Run: headless pygame with SDL's dummy video driver; simulated clock (each Clock.tick advances the game by its frame time, no real sleeping); random seed 0; keys injected as events and as key.get_pressed() state; no mouse input.
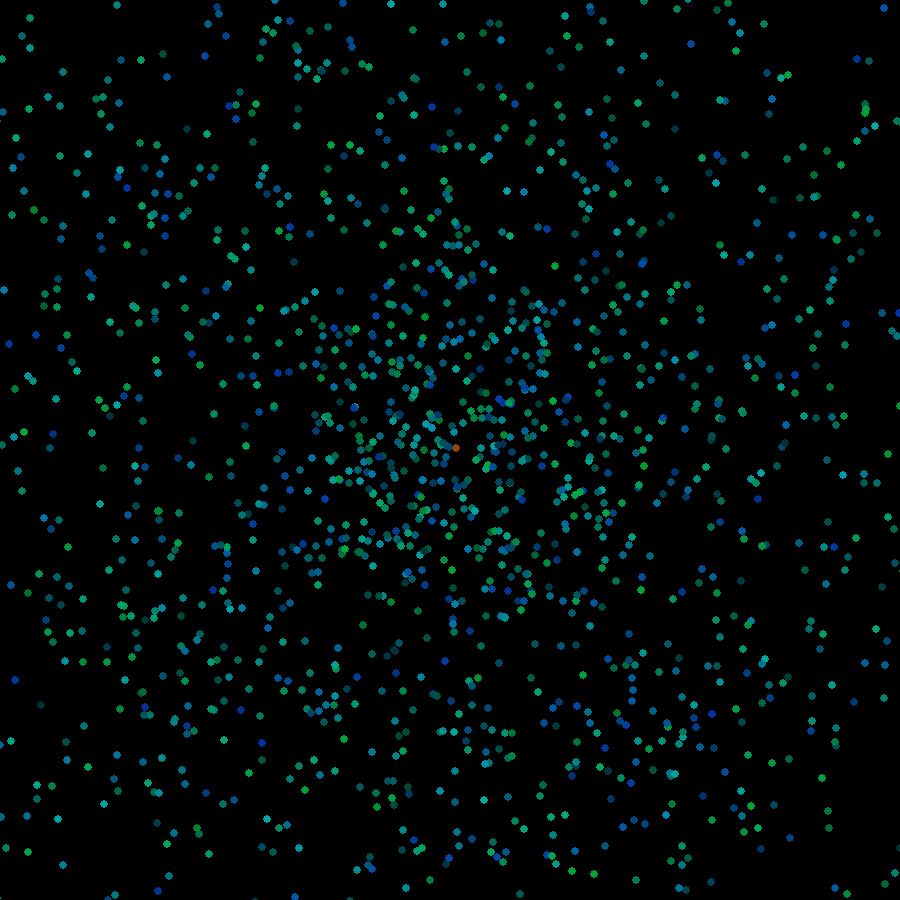
Frame 1 of 4 · flips 1–60 · no input
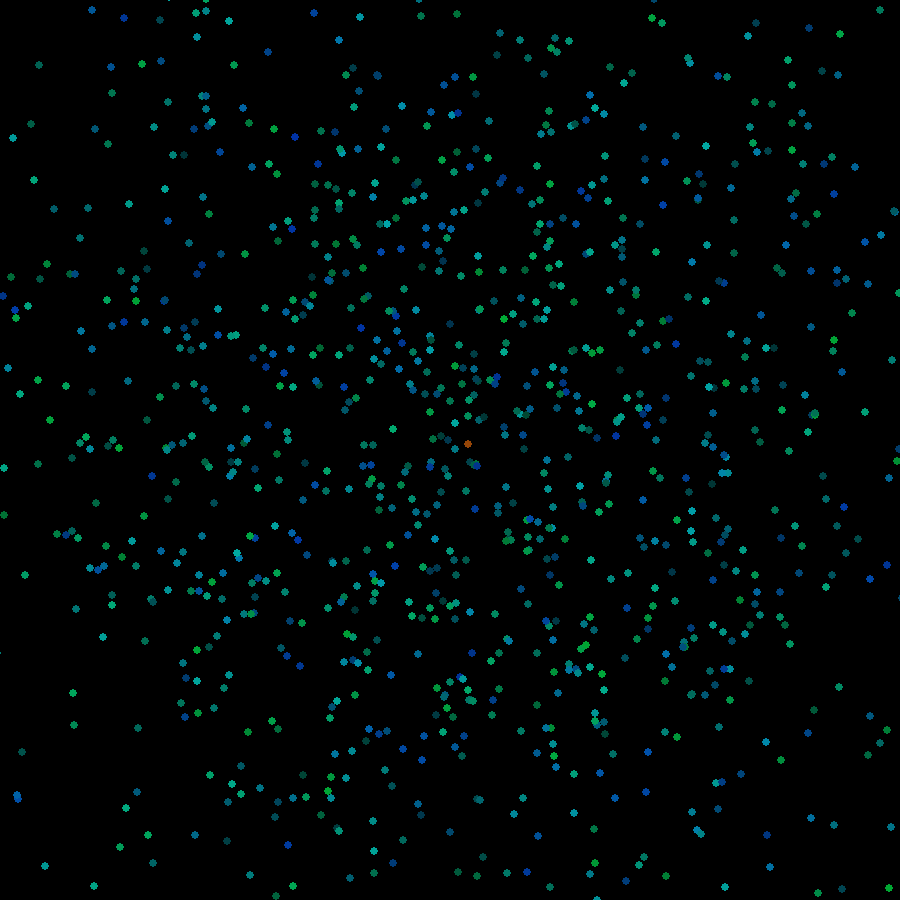
Frame 2 of 4 · flips 61–180 · tapped SPACE, RETURN · held RIGHT (→), D
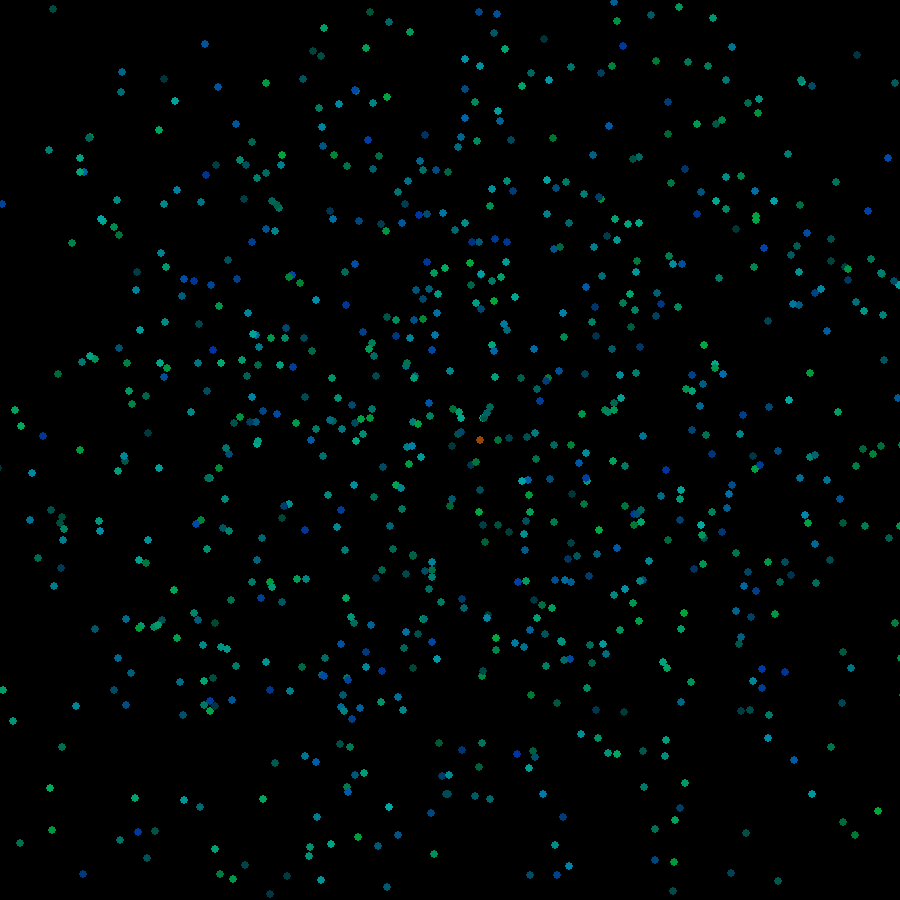
Frame 3 of 4 · flips 181–300 · held DOWN (↓), S
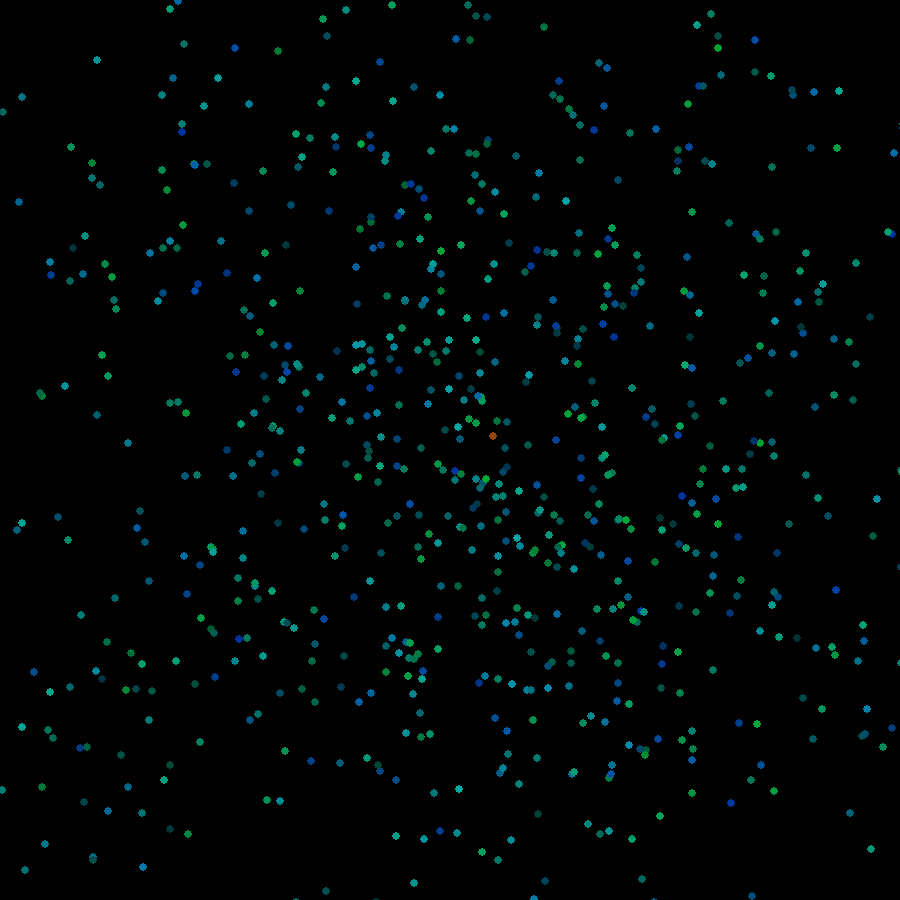
Frame 4 of 4 · flips 301–420 · held LEFT (←), A, UP (↑), W

The pygame program that drew these frames:

import pygame
import math
import random

# Inicialização do Pygame
pygame.init()
LARGURA, ALTURA = 900, 900
tela = pygame.display.set_mode((LARGURA, ALTURA))
clock = pygame.time.Clock()

# Constantes
G = 6.67430  # Constante gravitacional
NUM_ESTRELAS = 1
NUM_PLANETAS = 2000

LIMITE_VELOCIDADE_INICIAL_ESTRELA = 1
LIMITE_VELOCIDADE_INICIAL_PLANETA = 20

MASSA_PLANETA = 5
LIMITE_INFERIOR_MASSA_ESTRELA = 100000
LIMITE_SUPERIOR_MASSA_ESTRELA = 100000
COR_ESTRELA=(150,70,8)

RAIO_PLANETA = 20 #raio do planeta
RAIO_PROPORCIONALIDADE = 0.5  # raio_estrela = (massa ** (1/3)) * RAIO_PROPORCIONALIDADE)

# Espaço virtual
ESCALA = 5  # Fator de escala: o mundo será 10x maior que a janela
ESPACO_VIRTUAL_LARGURA = LARGURA * ESCALA
ESPACO_VIRTUAL_ALTURA = ALTURA * ESCALA

def modulo(x : float):
    if(x<0):
        x=-x
    return x

# Funções auxiliares
def calcular_raio_estrela(massa):
    return (modulo(massa) ** (1/3)) * RAIO_PROPORCIONALIDADE

def calcular_massa_estrela():
    return random.uniform(LIMITE_INFERIOR_MASSA_ESTRELA, LIMITE_SUPERIOR_MASSA_ESTRELA)

def gerar_posicao_aleatoria():
    x = random.uniform(0, ESPACO_VIRTUAL_LARGURA)
    y = random.uniform(0, ESPACO_VIRTUAL_ALTURA)
    return x, y

# Classes para Estrelas e Planetas
class CorpoCeleste:
    def __init__(self, x:float, y:float, vx:float, vy:float, massa:float, raio:float, cor:float):
        self.x = x
        self.y = y
        self.vx = vx
        self.vy = vy
        self.massa = massa
        self.raio = raio
        self.ativo = True
        self.cor = cor
class Estrela(CorpoCeleste):
    def __init__(self, x:float, y:float, vx:float, vy:float, massa:float, raio:float, cor:float):
        super().__init__(x, y, vx, vy, massa, raio, cor)

class Planeta(CorpoCeleste):
    def __init__(self, x:float, y:float, vx:float, vy:float, massa:float, raio:float, cor:float):
        super().__init__(x, y, vx, vy, massa, raio, cor)

# Função para criar estrelas
def criar_estrelas(num_estrelas):
    estrelas = []
    for _ in range(num_estrelas):
        x = ESPACO_VIRTUAL_LARGURA/2
        y = ESPACO_VIRTUAL_ALTURA/2
        massa = calcular_massa_estrela()
        raio = calcular_raio_estrela(massa)
                                        #cria uma estrela com velocidade aleatoria
        lim = LIMITE_VELOCIDADE_INICIAL_ESTRELA #para reduzir os caracteres na linha na linha abaixo
        estrelas.append(Estrela(x, y, random.uniform(-lim, lim), random.uniform(-lim, lim), massa, raio, COR_ESTRELA))
    return estrelas

# Função para criar planetas
def criar_planetas(num_planetas):
    planetas = []
    for _ in range(num_planetas):
        x, y = gerar_posicao_aleatoria()
        lim = LIMITE_VELOCIDADE_INICIAL_PLANETA #reduzir o tamanho de caracteres na linha abaixo
        planetas.append(Planeta(x, y, random.uniform(-lim, lim), random.uniform(-lim, lim), MASSA_PLANETA, RAIO_PLANETA, (0,random.uniform(50,170), random.uniform(50,170))))#atencao
    return planetas

# Criação das estrelas e planetas
estrelas = criar_estrelas(NUM_ESTRELAS)
planetas = criar_planetas(NUM_PLANETAS)

def verificar_colisoes():
    for i in range(NUM_ESTRELAS):
        if not estrelas[i].ativo:
            continue
        for j in range(i + 1, NUM_ESTRELAS):
            if not estrelas[j].ativo:
                continue

            dx = estrelas[j].x - estrelas[i].x
            dy = estrelas[j].y - estrelas[i].y
            distancia = math.sqrt(dx**2 + dy**2)

            if distancia <= (estrelas[i].raio + estrelas[j].raio):
                # Colisão detectada - combinar estrelas
                if estrelas[i].massa >= estrelas[j].massa:
                    # Conservação do momento linear
                    massa_total = estrelas[i].massa + estrelas[j].massa
                    estrelas[i].vx = (estrelas[i].vx * estrelas[i].massa + estrelas[j].vx * estrelas[j].massa) / massa_total
                    estrelas[i].vy = (estrelas[i].vy * estrelas[i].massa + estrelas[j].vy * estrelas[j].massa) / massa_total
                    
                    # Aumentar a massa e "absorver" a outra estrela
                    estrelas[i].massa = massa_total
                    estrelas[i].raio = (estrelas[i].raio**3 + estrelas[j].raio**3)**(1/3)  # Ajuste do raio pelo volume
                    estrelas[j].ativo = False  # Desativar a estrela "absorvida"
                else:
                    # O mesmo processo, mas para o caso onde a estrela j absorve a estrela i
                    massa_total = estrelas[j].massa + estrelas[i].massa
                    estrelas[j].vx = (estrelas[j].vx * estrelas[j].massa + estrelas[i].vx * estrelas[i].massa) / massa_total
                    estrelas[j].vy = (estrelas[j].vy * estrelas[j].massa + estrelas[i].vy * estrelas[i].massa) / massa_total

                    estrelas[j].massa = massa_total
                    estrelas[j].raio = (estrelas[j].raio**3 + estrelas[i].raio**3)**(1/3)  # Ajuste do raio pelo volume
                    estrelas[i].ativo = False



# Função para calcular a gravidade entre duas estrelas
def calcular_gravidade_estrela(a, b):
    dx = b.x - a.x
    dy = b.y - a.y
    distancia = math.sqrt(dx * dx + dy * dy)

    if distancia > 0.01:  # Evitar divisão por zero
        # Força gravitacional
        forca = G * a.massa * b.massa / (distancia * distancia)

        # Aceleração no eixo X e Y para a (direção oposta à estrela b)
        ax_a = forca * dx / distancia / a.massa
        ay_a = forca * dy / distancia / a.massa

        # Aceleração no eixo X e Y para b (direção oposta à estrela a)
        ax_b = -forca * dx / distancia / b.massa
        ay_b = -forca * dy / distancia / b.massa

        # Atualizar as velocidades das estrelas
        a.vx += ax_a
        a.vy += ay_a

        b.vx += ax_b
        b.vy += ay_b

'''# Função para gerar uma nova posição aleatória dentro dos limites da tela
def nova_posicao_aleatoria():
    x = random.uniform(0, LARGURA)
    y = random.uniform(0, ALTURA)
    return x, y'''

# Função para atualizar a posição das estrelas
def atualizar_estrelas():
    for i in range(NUM_ESTRELAS):
        if not estrelas[i].ativo:
            continue

        # Calcular a interação gravitacional com as outras estrelas
        for j in range(i + 1, NUM_ESTRELAS):
            if estrelas[j].ativo:
                calcular_gravidade_estrela(estrelas[i], estrelas[j])

        # Atualizar a posição das estrelas com base na velocidade
        estrelas[i].x += estrelas[i].vx
        estrelas[i].y += estrelas[i].vy

def atualizar_planetas():
    for i in range(NUM_PLANETAS):
        if planetas[i].ativo:
            for j in range(NUM_ESTRELAS):
                dx = estrelas[j].x - planetas[i].x
                dy = estrelas[j].y - planetas[i].y
                distancia = math.sqrt(dx**2 + dy**2)
                if distancia > 0:
                    F = G * estrelas[j].massa * planetas[i].massa / (distancia**2)
                    ax = F * dx / distancia / planetas[i].massa
                    ay = F * dy / distancia / planetas[i].massa
                    planetas[i].vx += ax
                    planetas[i].vy += ay
            planetas[i].x += planetas[i].vx
            planetas[i].y += planetas[i].vy

def desenhar_objeto(x_virtual:float, y_virtual:float, raio:float, cor):
    # Converte as coordenadas do espaço virtual para o espaço da tela (com escala)
    x_tela = x_virtual / ESCALA
    y_tela = y_virtual / ESCALA
    raio_tela = raio / ESCALA

    # Desenha o círculo na tela
    pygame.draw.circle(tela, cor, (int(x_tela), int(y_tela)), int(raio_tela))
    #pygame.draw.rect(tela, cor, pygame.Rect(int(x_tela), int(y_tela), int(raio_tela*2), int(raio_tela*2)))


def desenhar_estrelas():
    for estrela in estrelas:
        if estrela.ativo:
            r = estrela.cor[0]#regra de 3 para a cor depender da massa
            g = estrela.cor[1]
            b = estrela.cor[2]
            print(r)
            print(g)
            print(b)
            desenhar_objeto(estrela.x, estrela.y, estrela.raio, (r,g,b))  # Vermelho

def desenhar_planetas():
    for planeta in planetas:
        if planeta.ativo:
            desenhar_objeto(planeta.x, planeta.y, planeta.raio, planeta.cor)  # Branco

# Loop principal
rodando = True
while rodando:
    for evento in pygame.event.get():
        if evento.type == pygame.QUIT:
            rodando = False

    tela.fill((0, 0, 0))  # Preencher a tela com preto
    verificar_colisoes()
    atualizar_estrelas()
    atualizar_planetas()
    desenhar_estrelas()
    desenhar_planetas()

    pygame.display.flip()
    clock.tick(60)  # 60 FPS

pygame.quit()
